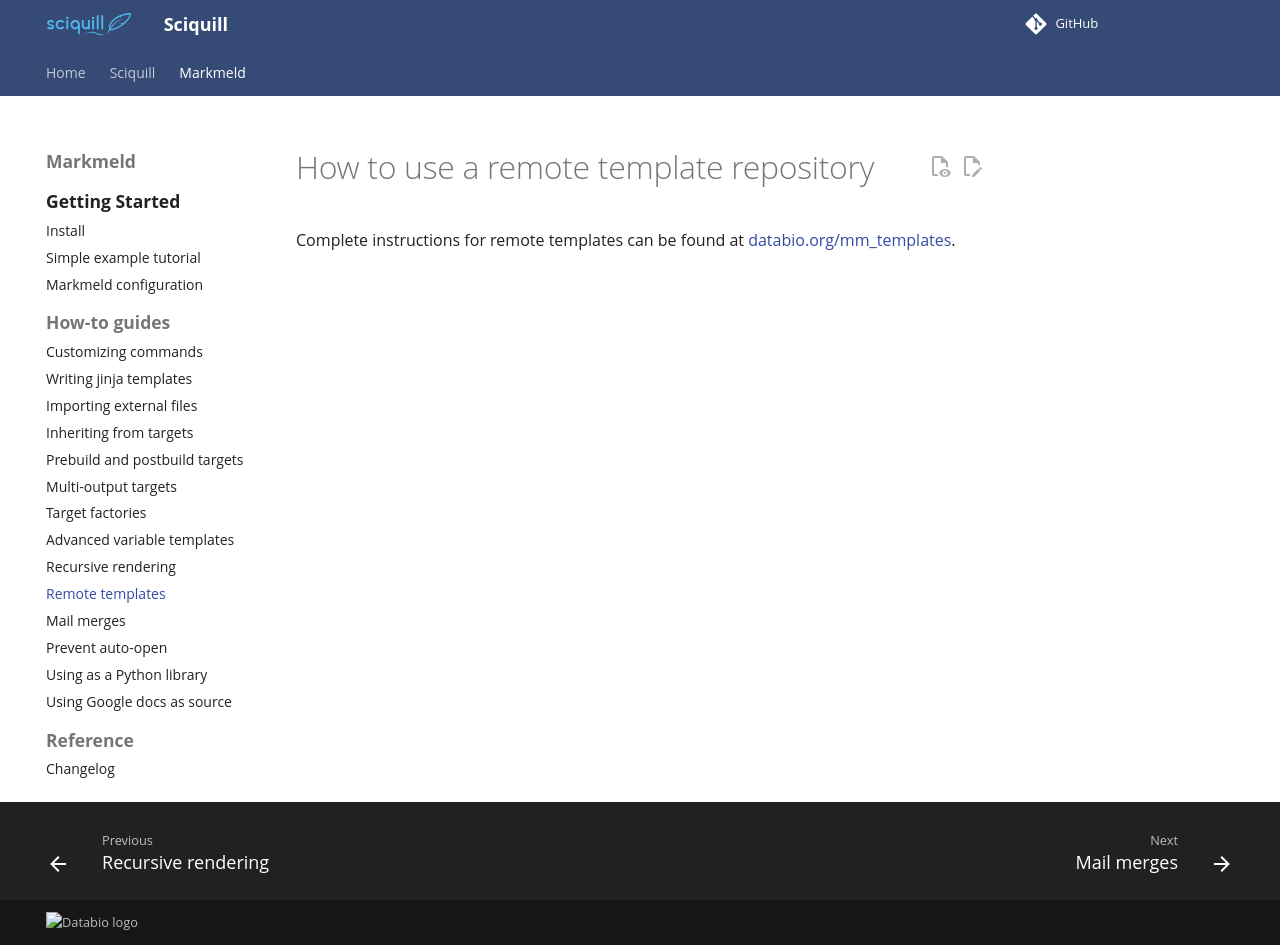

repository: databio/sciquill · page: markmeld/remote_templates/index.html · generator: mkdocs


# How to use a remote template repository

Complete instructions for remote templates can be found at [databio.org/mm_templates](https://databio.org/mm_templates).
